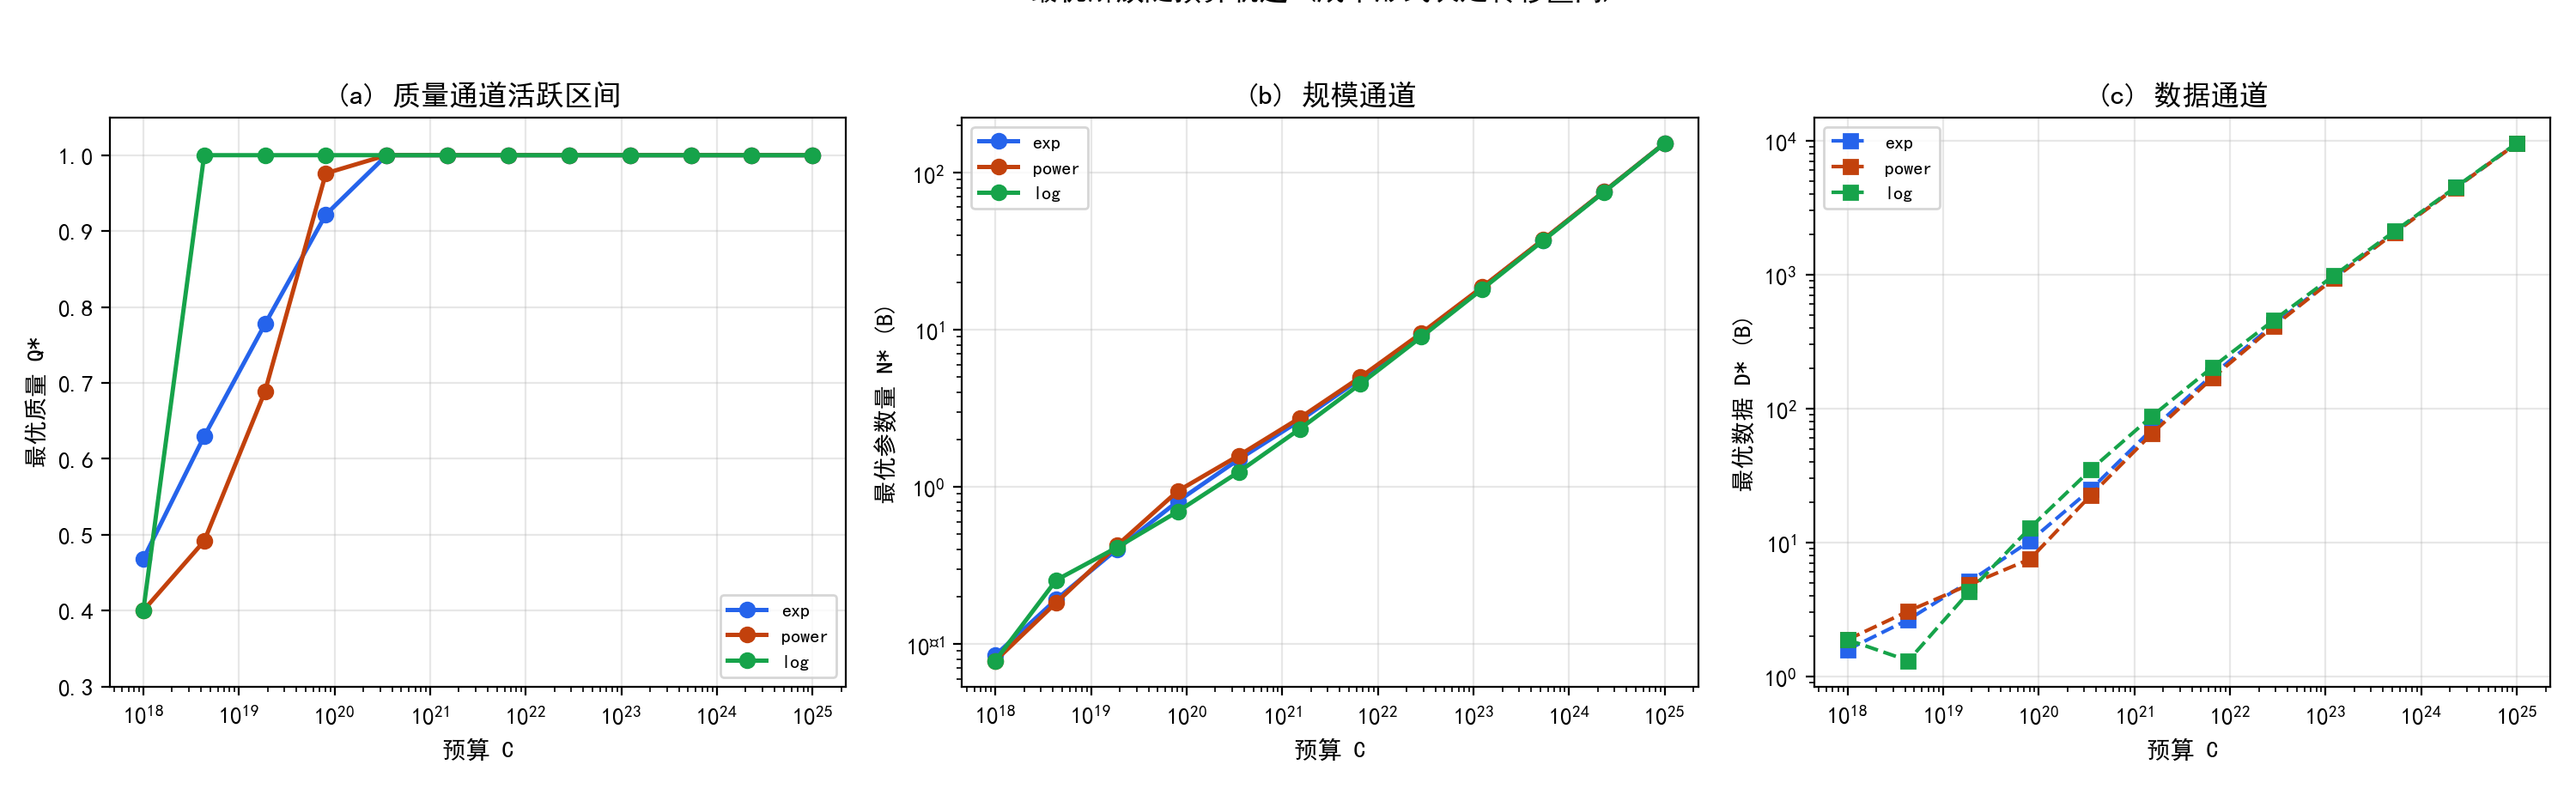

The script that saved this image:
# -*- coding: utf-8 -*-
"""
v31 实验: 最优解族随预算与质量成本形式的轨迹 (转移区间可视化)
对 g_cost 三种形式 (exp/power/log) 在 C=geomspace(1e18,1e25,12) 上求解:
1) Q*(C): 质量通道活跃区间与饱和点 (依成本形式而异);
2) N*(C), D*(C) 双对数: 规模通道幂律斜率与份额演变;
3) 转移定位: 质量主导 -> 混合 -> 纯规模 (Q 饱和) 的预算区间.
输出: experiments/v31_p3_solution_family.csv/.json/.png
"""
import os, sys, json
import numpy as np
import pandas as pd
sys.path.insert(0, os.path.join(os.path.dirname(__file__), "..", "code"))
from p3_optimization import solve_opt
from common import BASE

EX = os.path.join(os.path.dirname(__file__))
os.makedirs(EX, exist_ok=True)

import matplotlib
matplotlib.use("Agg")
import matplotlib.pyplot as plt
import matplotlib.font_manager as fm
for _f in ("SimHei.ttf", "simsun.ttf"):
    _p = os.path.join(BASE, _f)
    if os.path.exists(_p):
        fm.fontManager.addfont(_p)
plt.rcParams["font.sans-serif"] = ["SimHei"]
plt.rcParams["axes.unicode_minus"] = False


def main():
    Cs = np.geomspace(1e18, 1e25, 12)
    rows = []
    for form in ["exp", "power", "log"]:
        for C in Cs:
            r = solve_opt(C, form, 4096)
            if r is None:
                continue
            rows.append({"C": C, "form": form, "N": r["N"], "D": r["D"],
                         "Q": r["Q"], "L": r["L"],
                         "sN": r.get("share_N"), "sQ": r.get("share_Q")})
    rdf = pd.DataFrame(rows)
    rdf.to_csv(os.path.join(EX, "v31_p3_solution_family.csv"), index=False, encoding="utf-8-sig")

    fig, axes = plt.subplots(1, 3, figsize=(15, 4.6))
    colors = {"exp": "#2563EB", "power": "#C2410C", "log": "#16A34A"}
    for form in ["exp", "power", "log"]:
        sub = rdf[rdf["form"] == form]
        axes[0].plot(sub["C"], sub["Q"], "o-", lw=1.8, color=colors[form], label=form)
        axes[1].loglog(sub["C"], sub["N"], "o-", lw=1.8, color=colors[form], label=form)
        axes[2].loglog(sub["C"], sub["D"], "s--", lw=1.5, color=colors[form], label=form)
    axes[0].set_xscale("log"); axes[0].set_ylim(0.3, 1.05)
    axes[0].set_xlabel("预算 C"); axes[0].set_ylabel("最优质量 Q*")
    axes[0].set_title("(a) 质量通道活跃区间")
    axes[1].set_xlabel("预算 C"); axes[1].set_ylabel("最优参数量 N* (B)")
    axes[1].set_title("(b) 规模通道")
    axes[2].set_xlabel("预算 C"); axes[2].set_ylabel("最优数据 D* (B)")
    axes[2].set_title("(c) 数据通道")
    for ax in axes:
        ax.legend(fontsize=8); ax.grid(alpha=0.3)
    fig.suptitle("v31: 最优解族随预算轨迹 (成本形式决定转移区间)", y=1.03)
    fig.tight_layout(); fig.savefig(os.path.join(EX, "v31_p3_solution_family.png"), dpi=200)
    plt.close(fig)

    # 饱和预算 (Q*>=0.999 的最小 C)
    sat = rdf[rdf["Q"] >= 0.999].groupby("form")["C"].min().to_dict()
    print("Q 饱和预算(首档):", {k: f"{v:.1e}" for k, v in sat.items()})
    with open(os.path.join(EX, "v31_p3_solution_family.json"), "w", encoding="utf-8") as f:
        json.dump({"rows": rdf.to_dict("records"), "q_sat_budget": sat},
                  f, ensure_ascii=False, indent=2)
    print("\ndone v31")


if __name__ == "__main__":
    main()
